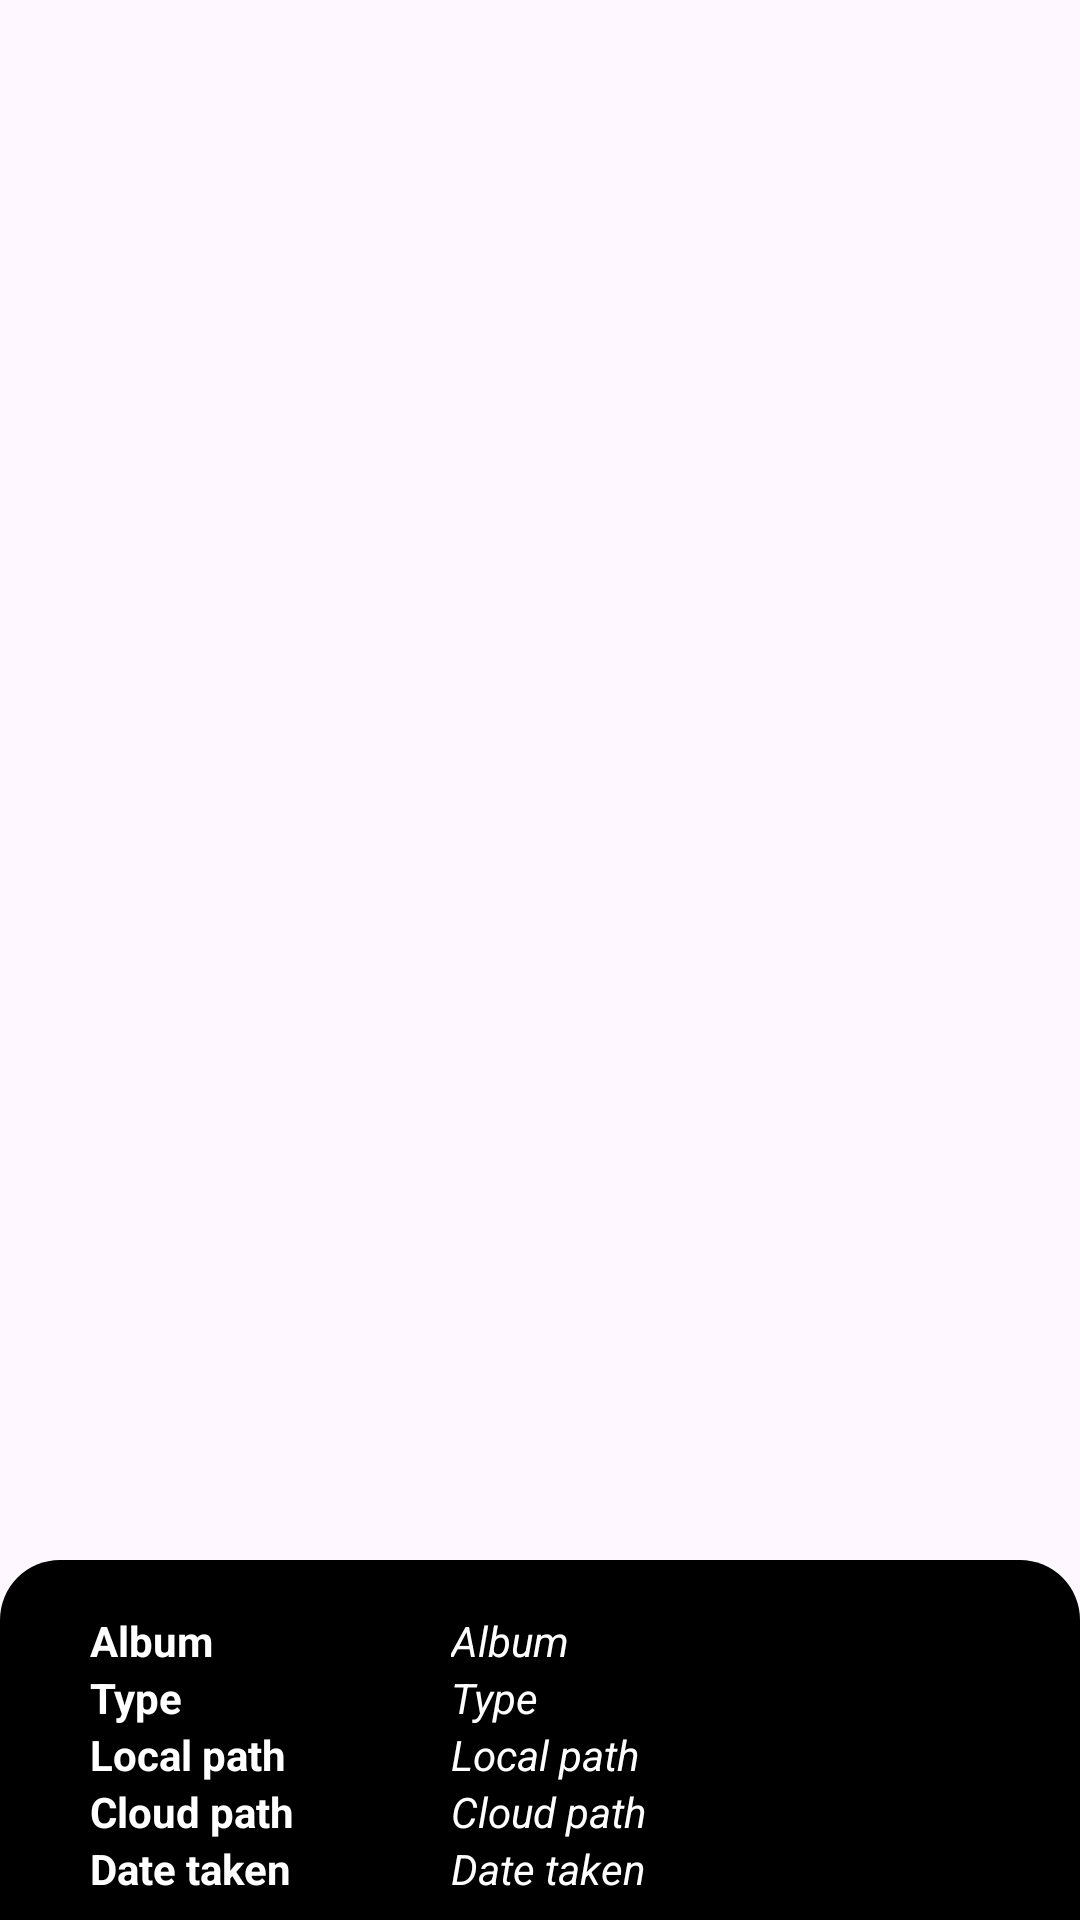

Layout XML and referenced resources for this Android screen:
<!-- AndroidManifest.xml: application theme Theme.Gallery -->
<!-- res/layout/detail_sheet.xml -->
<?xml version="1.0" encoding="utf-8"?>
<androidx.coordinatorlayout.widget.CoordinatorLayout xmlns:android="http://schemas.android.com/apk/res/android"
    xmlns:app="http://schemas.android.com/apk/res-auto"
    android:layout_width="match_parent"
    android:layout_height="match_parent">

    <LinearLayout
        android:id="@+id/bottom_sheet"
        android:layout_width="match_parent"
        android:layout_height="wrap_content"
        android:background="@drawable/bottom_sheet_background"
        android:orientation="horizontal"
        app:behavior_hideable="false"
        app:behavior_peekHeight="200dp"
        app:layout_behavior="com.google.android.material.bottomsheet.BottomSheetBehavior">


            <LinearLayout
                android:layout_width="wrap_content"
                android:layout_height="wrap_content"
                android:layout_weight="1"
                android:layout_marginStart="30dp"
                android:layout_marginTop="15dp"
                android:orientation="vertical"
                android:layout_gravity="center"
                android:layout_marginBottom="10dp">
                <TextView
                    android:layout_width="wrap_content"
                    android:layout_height="wrap_content"
                    android:text="Album"
                    android:textStyle="bold"
                    android:textColor="@color/background_light"
                    >

                </TextView>
                <TextView
                    android:layout_width="wrap_content"
                    android:layout_height="wrap_content"
                    android:text="Type"
                    android:textStyle="bold"
                    android:textColor="@color/background_light">

                </TextView>
                <TextView
                    android:layout_width="wrap_content"
                    android:layout_height="wrap_content"
                    android:text="Local path"
                    android:textStyle="bold"
                    android:textColor="@color/background_light">

                </TextView>
                <TextView
                    android:layout_width="wrap_content"
                    android:layout_height="wrap_content"
                    android:text="Cloud path"
                    android:textStyle="bold"
                    android:textColor="@color/background_light">

                </TextView>
                <TextView
                    android:layout_width="wrap_content"
                    android:layout_height="wrap_content"
                    android:text="Date taken"
                    android:textStyle="bold"
                    android:textColor="@color/background_light">

                </TextView>



            </LinearLayout>
            <LinearLayout
                android:layout_marginTop="15dp"
                android:layout_gravity="center"
                android:layout_marginBottom="10dp"
                android:layout_width="0dp"
                android:layout_height="wrap_content"
                android:layout_weight="4"
                android:orientation="vertical">
                <TextView
                    android:layout_width="wrap_content"
                    android:layout_height="wrap_content"
                    android:text="Album"
                    android:textStyle="italic"
                    android:id="@+id/album_text"
                    android:textColor="@color/background_light"
                    android:singleLine="true">

                </TextView>
                <TextView
                    android:layout_width="wrap_content"
                    android:layout_height="wrap_content"
                    android:text="Type"
                    android:id="@+id/type_text"
                    android:singleLine="true"
                    android:textStyle="italic"

                    android:textColor="@color/background_light">

                </TextView>
                <TextView
                    android:layout_width="wrap_content"
                    android:layout_height="wrap_content"
                    android:textStyle="italic"
                    android:id="@+id/local_path_text"
                    android:singleLine="true"
                    android:text="Local path"
                    android:textColor="@color/background_light">

                </TextView>
                <TextView
                    android:layout_width="wrap_content"
                    android:layout_height="wrap_content"
                    android:textStyle="italic"
                    android:id="@+id/cloud_path_text"
                    android:singleLine="true"
                    android:text="Cloud path"
                    android:textColor="@color/background_light">

                </TextView>
                <TextView
                    android:layout_width="wrap_content"
                    android:layout_height="wrap_content"
                    android:textStyle="italic"
                    android:id="@+id/date_taken_text"

                    android:text="Date taken"
                    android:textColor="@color/background_light">

                </TextView>

            </LinearLayout>


















    </LinearLayout>


</androidx.coordinatorlayout.widget.CoordinatorLayout>
<!-- resources referenced by this layout -->
<resources>
  <color name="background_light">#FFFFFF</color>
  <!-- drawable bottom_sheet_background (drawable) -->
  <?xml version="1.0" encoding="utf-8"?>
  <shape xmlns:android="http://schemas.android.com/apk/res/android">
      <solid android:color="@color/background_dark" />
      <corners
          android:topLeftRadius="20dp"
          android:topRightRadius="20dp" />
  </shape>
  <style name="Theme.Gallery" parent="Base.Theme.Gallery" />
  <color name="background_dark">#000000</color>
  <style name="Base.Theme.Gallery" parent="Theme.Material3.Light.NoActionBar">
          @color/black
          <item name="colorPrimary">#000000</item>
          <item name="colorSecondary">#FFFFFF</item>
  
          <item name="toolbarIconColor">@color/icon_button_color_light</item>
      </style>
  <color name="icon_button_color_light">#000000</color>
  <!-- not gathered from this repository: default colours our renderer supplied (Android Studio template values) -->
  <color name="black">#FF000000</color>
</resources>
